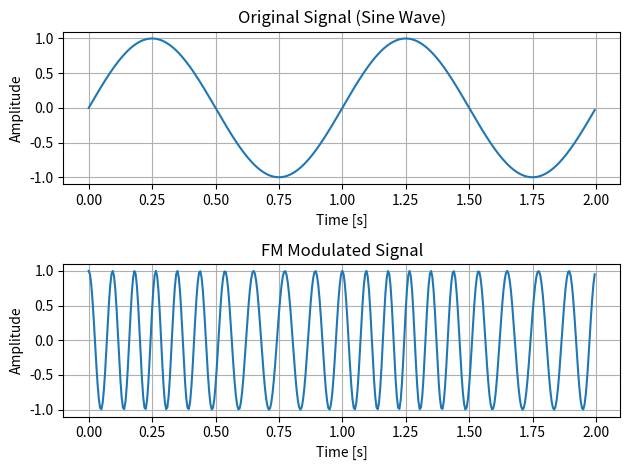
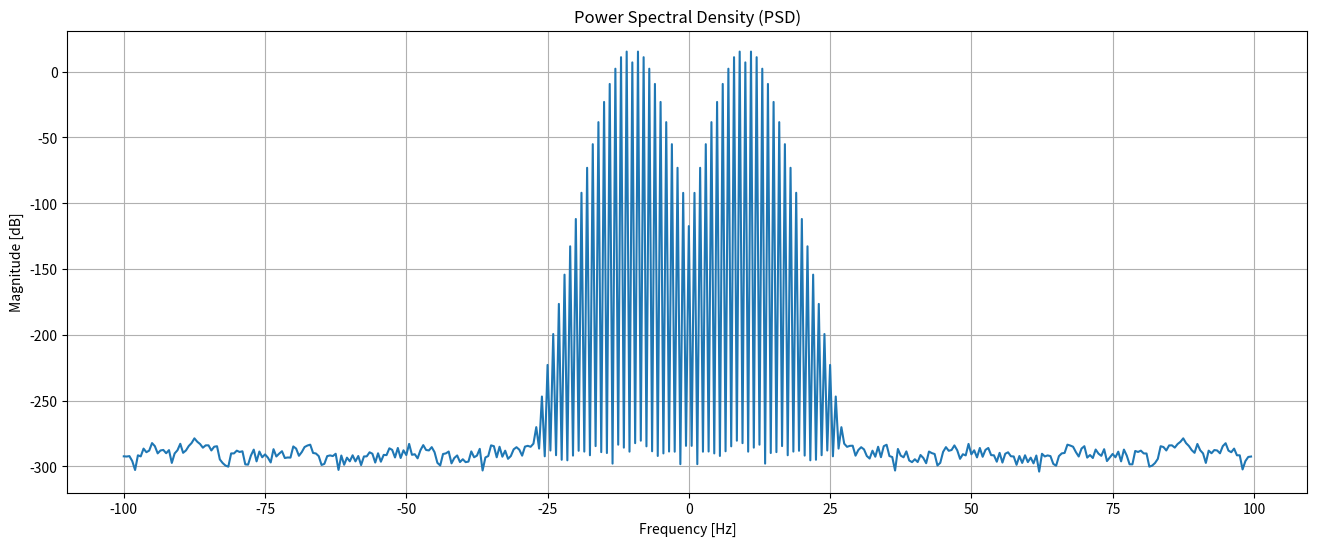

Python code for these plots, in order:
import numpy as np
import matplotlib.pyplot as plt

# FM调制函数
def fm_modulate(stream, A, f0, f1, fs, T):
    """
    用于FM调制
    :param stream: 输入信号，通常是连续的正弦波
    :param A: 信号振幅
    :param f0: 中间频率
    :param f1: 频率偏移
    :param fs: 采样频率
    :param T: 信号持续时间
    :return: 调制后的信号
    """
    
    # 计算FM调制信号
    integral_of_input = np.cumsum(stream) / fs  # 计算输入信号的积分
    fm_signal = A * np.cos(2 * np.pi * f0 * t + 2 * np.pi * (f1 - f0) * integral_of_input)  # 生成FM信号
    
    return fm_signal  # 返回调制后的信号

# 参数设置
fs = 200  # 采样频率（Hz）
T = 2  # 信号持续时间
t = np.arange(0, T, 1/fs)  # 时间序列
stream = np.sin(2 * np.pi * 1 * t)  # 输入信号：频率为1Hz的正弦波
f0 = 10  # 中间频率（Hz）
f1 = 12  # 频率偏移（Hz）

# 调制
modulated_signal = fm_modulate(stream, 1, f0, f1, fs, T)

# 设置图形宽度和高度
fig_width = 10  # 图形宽度
fig_height = 6  # 图形高度

# 创建第一个子图：原始信号
plt.subplot(2, 1, 1)  # 2行1列的第一个子图
plt.plot(t, stream)
plt.title("Original Signal (Sine Wave)")
plt.xlabel("Time [s]")
plt.ylabel("Amplitude")
plt.grid(True)

# 创建第二个子图：调制信号
plt.subplot(2, 1, 2)  # 2行1列的第二个子图
plt.plot(t, modulated_signal)
plt.title("FM Modulated Signal")
plt.xlabel("Time [s]")
plt.ylabel("Amplitude")
plt.grid(True)

# 显示图形
plt.tight_layout()  # 自动调整子图布局
plt.show()

#PSD图像生成

N = len(modulated_signal)
PSD = np.abs(np.fft.fft(modulated_signal))**2 / N
PSD_log = 10.0 * np.log10(PSD)
PSD_shifted = np.fft.fftshift(PSD_log)

f = np.fft.fftfreq(N, 1/fs)#频率平移
f_shifted = np.fft.fftshift(f)

plt.figure(figsize=(16, 6))
plt.plot(f_shifted, PSD_shifted)
plt.xlabel("Frequency [Hz]")
plt.ylabel("Magnitude [dB]")
plt.grid(True)
plt.title("Power Spectral Density (PSD)")
plt.show()
